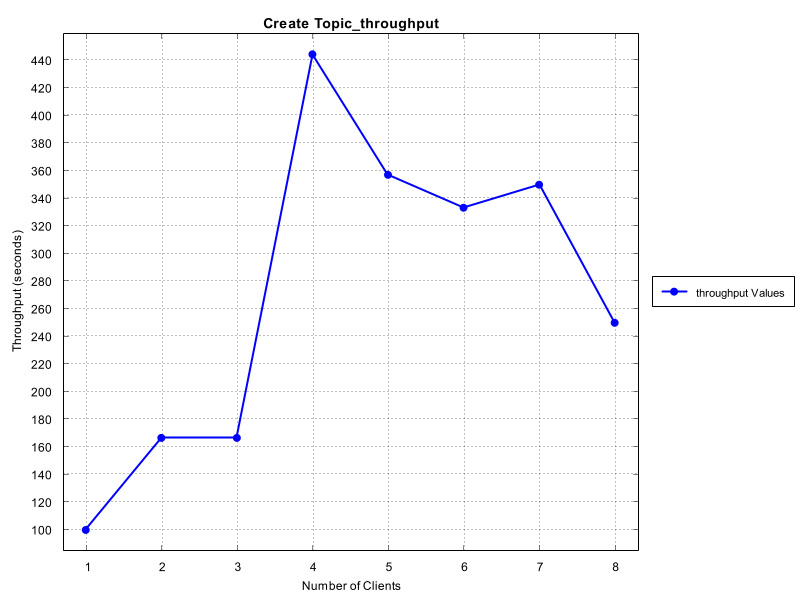

The file beside this chart, header and first rows:
Number of Clients, Time Taken (seconds)
1, 100.0
2, 166.7
3, 166.7
4, 444.4
5, 357.1
6, 333.3
7, 350.0
8, 250.0
